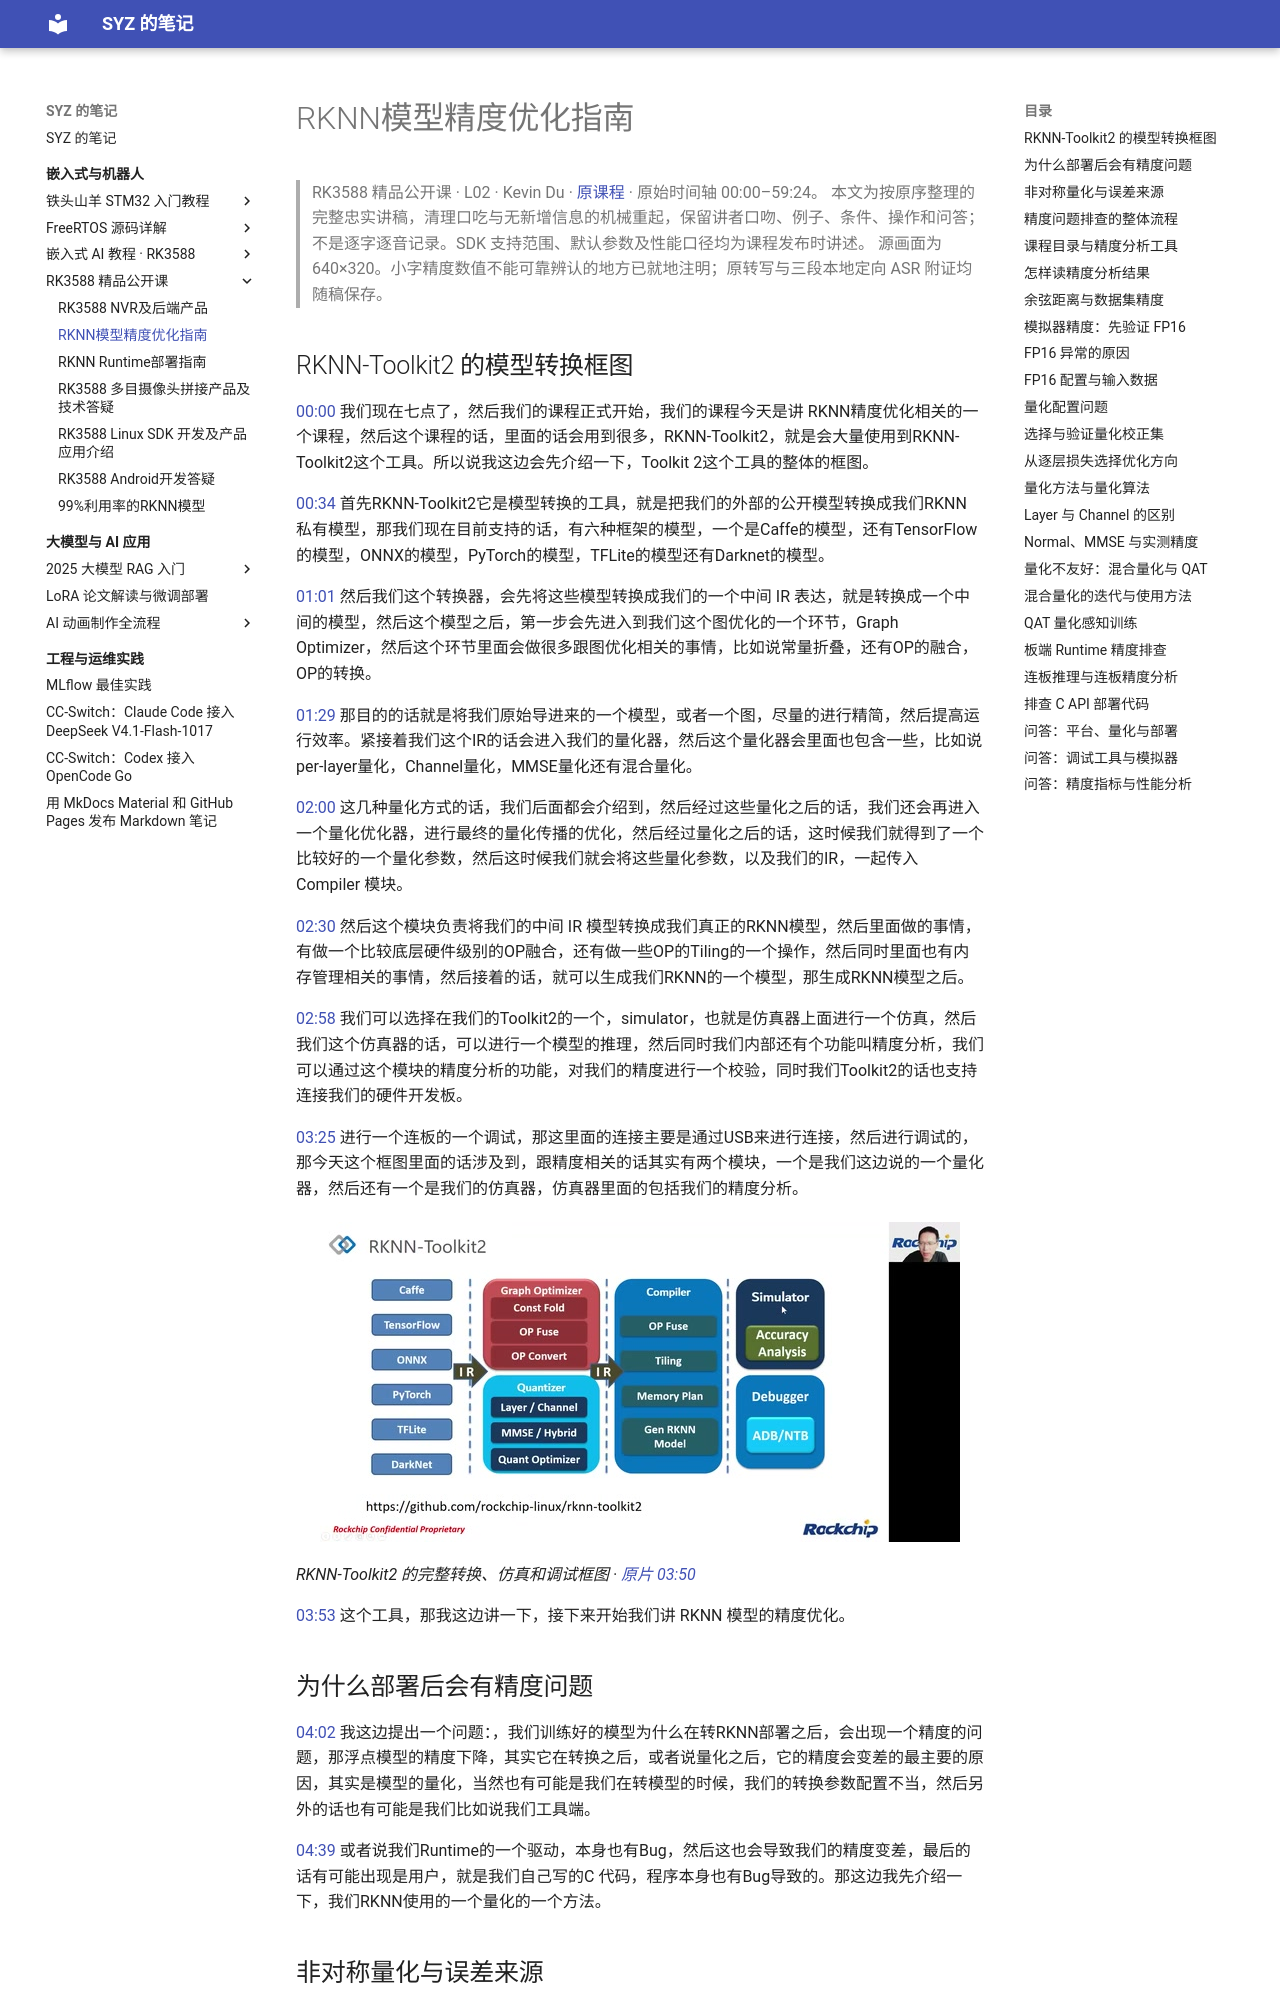

repository: Shangyizhou/syz-notes · page: ke-cheng-ji-lu/rk3588-course/l02/index.html · generator: mkdocs

# RKNN模型精度优化指南

> RK3588 精品公开课 · L02 · Kevin Du · [原课程](https://www.bilibili.com/video/BV1jY4y1u7GK/?p=1) · 原始时间轴 00:00–59:24。
> 本文为按原序整理的完整忠实讲稿，清理口吃与无新增信息的机械重起，保留讲者口吻、例子、条件、操作和问答；不是逐字逐音记录。SDK 支持范围、默认参数及性能口径均为课程发布时讲述。
> 源画面为 640×320。小字精度数值不能可靠辨认的地方已就地注明；原转写与三段本地定向 ASR 附证均随稿保存。

## RKNN-Toolkit2 的模型转换框图

[00:00](https://www.bilibili.com/video/BV1jY4y1u7GK/?p=1&t=0) 我们现在七点了，然后我们的课程正式开始，我们的课程今天是讲 RKNN精度优化相关的一个课程，然后这个课程的话，里面的话会用到很多，RKNN-Toolkit2，就是会大量使用到RKNN-Toolkit2这个工具。所以说我这边会先介绍一下，Toolkit 2这个工具的整体的框图。

[00:34](https://www.bilibili.com/video/BV1jY4y1u7GK/?p=1&t=34) 首先RKNN-Toolkit2它是模型转换的工具，就是把我们的外部的公开模型转换成我们RKNN 私有模型，那我们现在目前支持的话，有六种框架的模型，一个是Caffe的模型，还有TensorFlow的模型，ONNX的模型，PyTorch的模型，TFLite的模型还有Darknet的模型。

[01:01](https://www.bilibili.com/video/BV1jY4y1u7GK/?p=1&t=61) 然后我们这个转换器，会先将这些模型转换成我们的一个中间 IR 表达，就是转换成一个中间的模型，然后这个模型之后，第一步会先进入到我们这个图优化的一个环节，Graph Optimizer，然后这个环节里面会做很多跟图优化相关的事情，比如说常量折叠，还有OP的融合，OP的转换。

[01:29](https://www.bilibili.com/video/BV1jY4y1u7GK/?p=1&t=89) 那目的的话就是将我们原始导进来的一个模型，或者一个图，尽量的进行精简，然后提高运行效率。紧接着我们这个IR的话会进入我们的量化器，然后这个量化器会里面也包含一些，比如说per-layer量化，Channel量化，MMSE量化还有混合量化。

[02:00](https://www.bilibili.com/video/BV1jY4y1u7GK/?p=1&t=120) 这几种量化方式的话，我们后面都会介绍到，然后经过这些量化之后的话，我们还会再进入一个量化优化器，进行最终的量化传播的优化，然后经过量化之后的话，这时候我们就得到了一个比较好的一个量化参数，然后这时候我们就会将这些量化参数，以及我们的IR，一起传入 Compiler 模块。

[02:30](https://www.bilibili.com/video/BV1jY4y1u7GK/?p=1&t=150) 然后这个模块负责将我们的中间 IR 模型转换成我们真正的RKNN模型，然后里面做的事情，有做一个比较底层硬件级别的OP融合，还有做一些OP的Tiling的一个操作，然后同时里面也有内存管理相关的事情，然后接着的话，就可以生成我们RKNN的一个模型，那生成RKNN模型之后。

[02:58](https://www.bilibili.com/video/BV1jY4y1u7GK/?p=1&t=178) 我们可以选择在我们的Toolkit2的一个，simulator，也就是仿真器上面进行一个仿真，然后我们这个仿真器的话，可以进行一个模型的推理，然后同时我们内部还有个功能叫精度分析，我们可以通过这个模块的精度分析的功能，对我们的精度进行一个校验，同时我们Toolkit2的话也支持连接我们的硬件开发板。

[03:25](https://www.bilibili.com/video/BV1jY4y1u7GK/?p=1&t=205) 进行一个连板的一个调试，那这里面的连接主要是通过USB来进行连接，然后进行调试的，那今天这个框图里面的话涉及到，跟精度相关的话其实有两个模块，一个是我们这边说的一个量化器，然后还有一个是我们的仿真器，仿真器里面的包括我们的精度分析。

![RKNN-Toolkit2 的完整转换、仿真和调试框图](images/f001.jpg)

*RKNN-Toolkit2 的完整转换、仿真和调试框图 · [原片 03:50](https://www.bilibili.com/video/BV1jY4y1u7GK/?t=230)*

[03:53](https://www.bilibili.com/video/BV1jY4y1u7GK/?p=1&t=233) 这个工具，那我这边讲一下，接下来开始我们讲 RKNN 模型的精度优化。

## 为什么部署后会有精度问题

[04:02](https://www.bilibili.com/video/BV1jY4y1u7GK/?p=1&t=242) 我这边提出一个问题：，我们训练好的模型为什么在转RKNN部署之后，会出现一个精度的问题，那浮点模型的精度下降，其实它在转换之后，或者说量化之后，它的精度会变差的最主要的原因，其实是模型的量化，当然也有可能是我们在转模型的时候，我们的转换参数配置不当，然后另外的话也有可能是我们比如说我们工具端。

[04:39](https://www.bilibili.com/video/BV1jY4y1u7GK/?p=1&t=279) 或者说我们Runtime的一个驱动，本身也有Bug，然后这也会导致我们的精度变差，最后的话有可能出现是用户，就是我们自己写的C 代码，程序本身也有Bug导致的。那这边我先介绍一下，我们RKNN使用的一个量化的一个方法。
